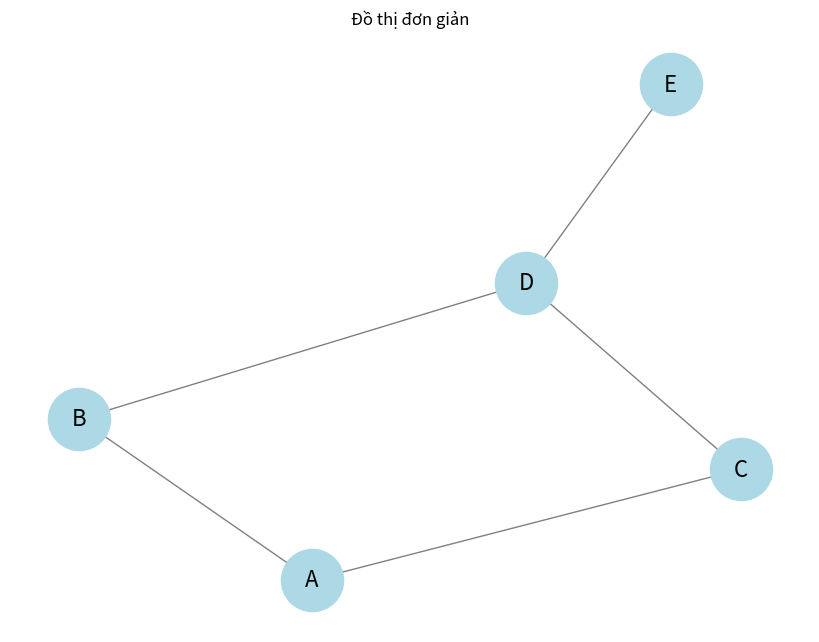

This figure's Python source:
import networkx as nx
import matplotlib.pyplot as plt
#1 tao do thi don gian
G = nx.Graph()
G.add_edges_from([("A", "B"), ("A", "C"), ("B", "D"), ("C", "D"), ("D", "E")])
#2 ve do thi 
plt.figure(figsize=(8, 6))
nx.draw(G, with_labels=True, node_color='lightblue', edge_color='gray', node_size=2000, font_size=16)
plt.title("Đồ thị đơn giản")
plt.show()
